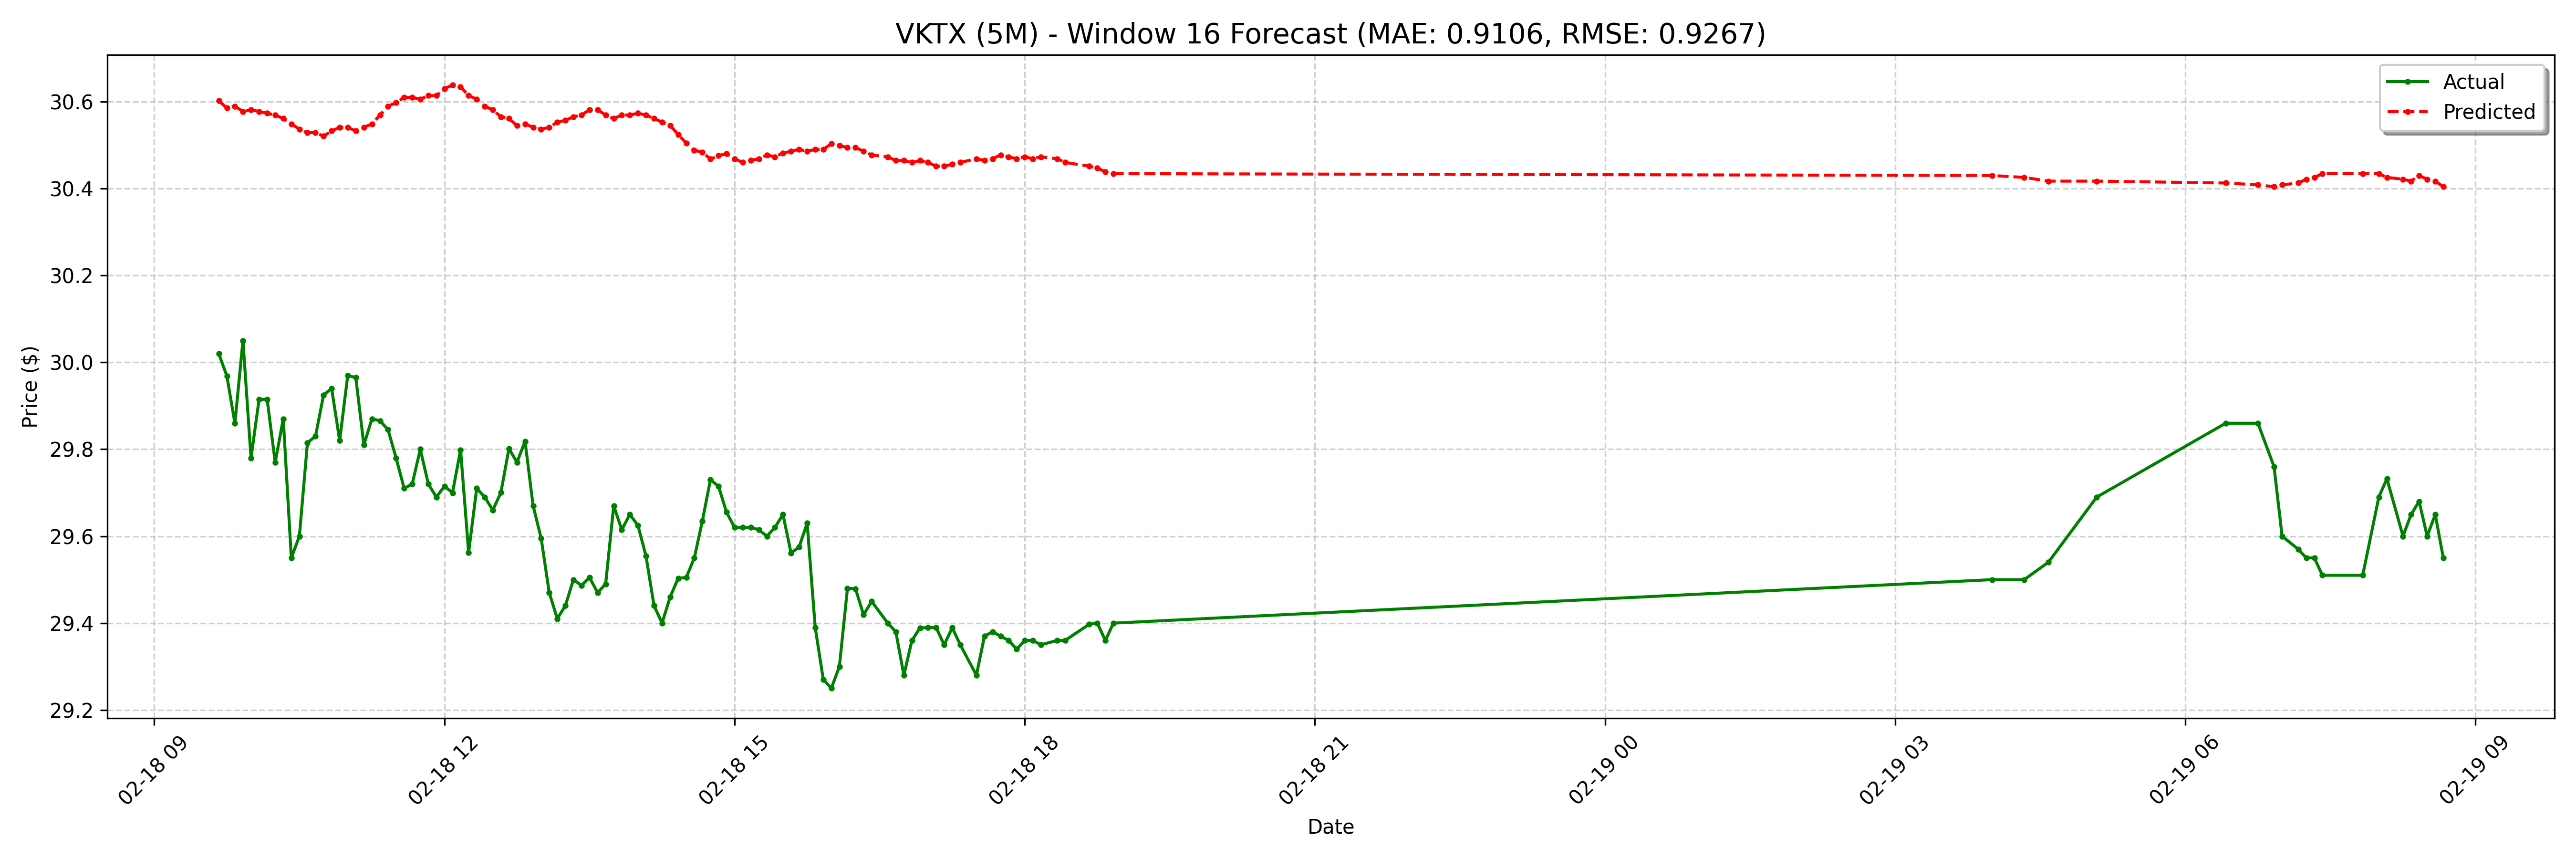

The data file committed next to this chart (first rows):
date, actual, forecast
2025-02-18 09:40:00-05:00, 30.02, 30.6
2025-02-18 09:45:00-05:00, 29.97, 30.59
2025-02-18 09:50:00-05:00, 29.86, 30.59
2025-02-18 09:55:00-05:00, 30.05, 30.58
2025-02-18 10:00:00-05:00, 29.78, 30.58
2025-02-18 10:05:00-05:00, 29.91, 30.58
2025-02-18 10:10:00-05:00, 29.91, 30.57
2025-02-18 10:15:00-05:00, 29.77, 30.57
2025-02-18 10:20:00-05:00, 29.87, 30.56
2025-02-18 10:25:00-05:00, 29.55, 30.55
2025-02-18 10:30:00-05:00, 29.6, 30.54
2025-02-18 10:35:00-05:00, 29.82, 30.53
2025-02-18 10:40:00-05:00, 29.83, 30.53
2025-02-18 10:45:00-05:00, 29.93, 30.52
2025-02-18 10:50:00-05:00, 29.94, 30.53
2025-02-18 10:55:00-05:00, 29.82, 30.54
2025-02-18 11:00:00-05:00, 29.97, 30.54
2025-02-18 11:05:00-05:00, 29.96, 30.53
2025-02-18 11:10:00-05:00, 29.81, 30.54
2025-02-18 11:15:00-05:00, 29.87, 30.55
2025-02-18 11:20:00-05:00, 29.87, 30.57
2025-02-18 11:25:00-05:00, 29.84, 30.59
2025-02-18 11:30:00-05:00, 29.78, 30.6
2025-02-18 11:35:00-05:00, 29.71, 30.61
2025-02-18 11:40:00-05:00, 29.72, 30.61
2025-02-18 11:45:00-05:00, 29.8, 30.61
2025-02-18 11:50:00-05:00, 29.72, 30.61
2025-02-18 11:55:00-05:00, 29.69, 30.61
2025-02-18 12:00:00-05:00, 29.71, 30.63
2025-02-18 12:05:00-05:00, 29.7, 30.64
2025-02-18 12:10:00-05:00, 29.8, 30.63
2025-02-18 12:15:00-05:00, 29.56, 30.61
2025-02-18 12:20:00-05:00, 29.71, 30.61
2025-02-18 12:25:00-05:00, 29.69, 30.59
2025-02-18 12:30:00-05:00, 29.66, 30.58
2025-02-18 12:35:00-05:00, 29.7, 30.57
2025-02-18 12:40:00-05:00, 29.8, 30.56
2025-02-18 12:45:00-05:00, 29.77, 30.54
2025-02-18 12:50:00-05:00, 29.82, 30.55
2025-02-18 12:55:00-05:00, 29.67, 30.54
2025-02-18 13:00:00-05:00, 29.6, 30.54
2025-02-18 13:05:00-05:00, 29.47, 30.54
2025-02-18 13:10:00-05:00, 29.41, 30.55
2025-02-18 13:15:00-05:00, 29.44, 30.56
2025-02-18 13:20:00-05:00, 29.5, 30.57
2025-02-18 13:25:00-05:00, 29.49, 30.57
2025-02-18 13:30:00-05:00, 29.5, 30.58
2025-02-18 13:35:00-05:00, 29.47, 30.58
2025-02-18 13:40:00-05:00, 29.49, 30.57
2025-02-18 13:45:00-05:00, 29.67, 30.56
2025-02-18 13:50:00-05:00, 29.61, 30.57
2025-02-18 13:55:00-05:00, 29.65, 30.57
2025-02-18 14:00:00-05:00, 29.62, 30.57
2025-02-18 14:05:00-05:00, 29.55, 30.57
2025-02-18 14:10:00-05:00, 29.44, 30.56
2025-02-18 14:15:00-05:00, 29.4, 30.55
2025-02-18 14:20:00-05:00, 29.46, 30.54
2025-02-18 14:25:00-05:00, 29.5, 30.52
2025-02-18 14:30:00-05:00, 29.5, 30.5
2025-02-18 14:35:00-05:00, 29.55, 30.49
... 68 more rows
